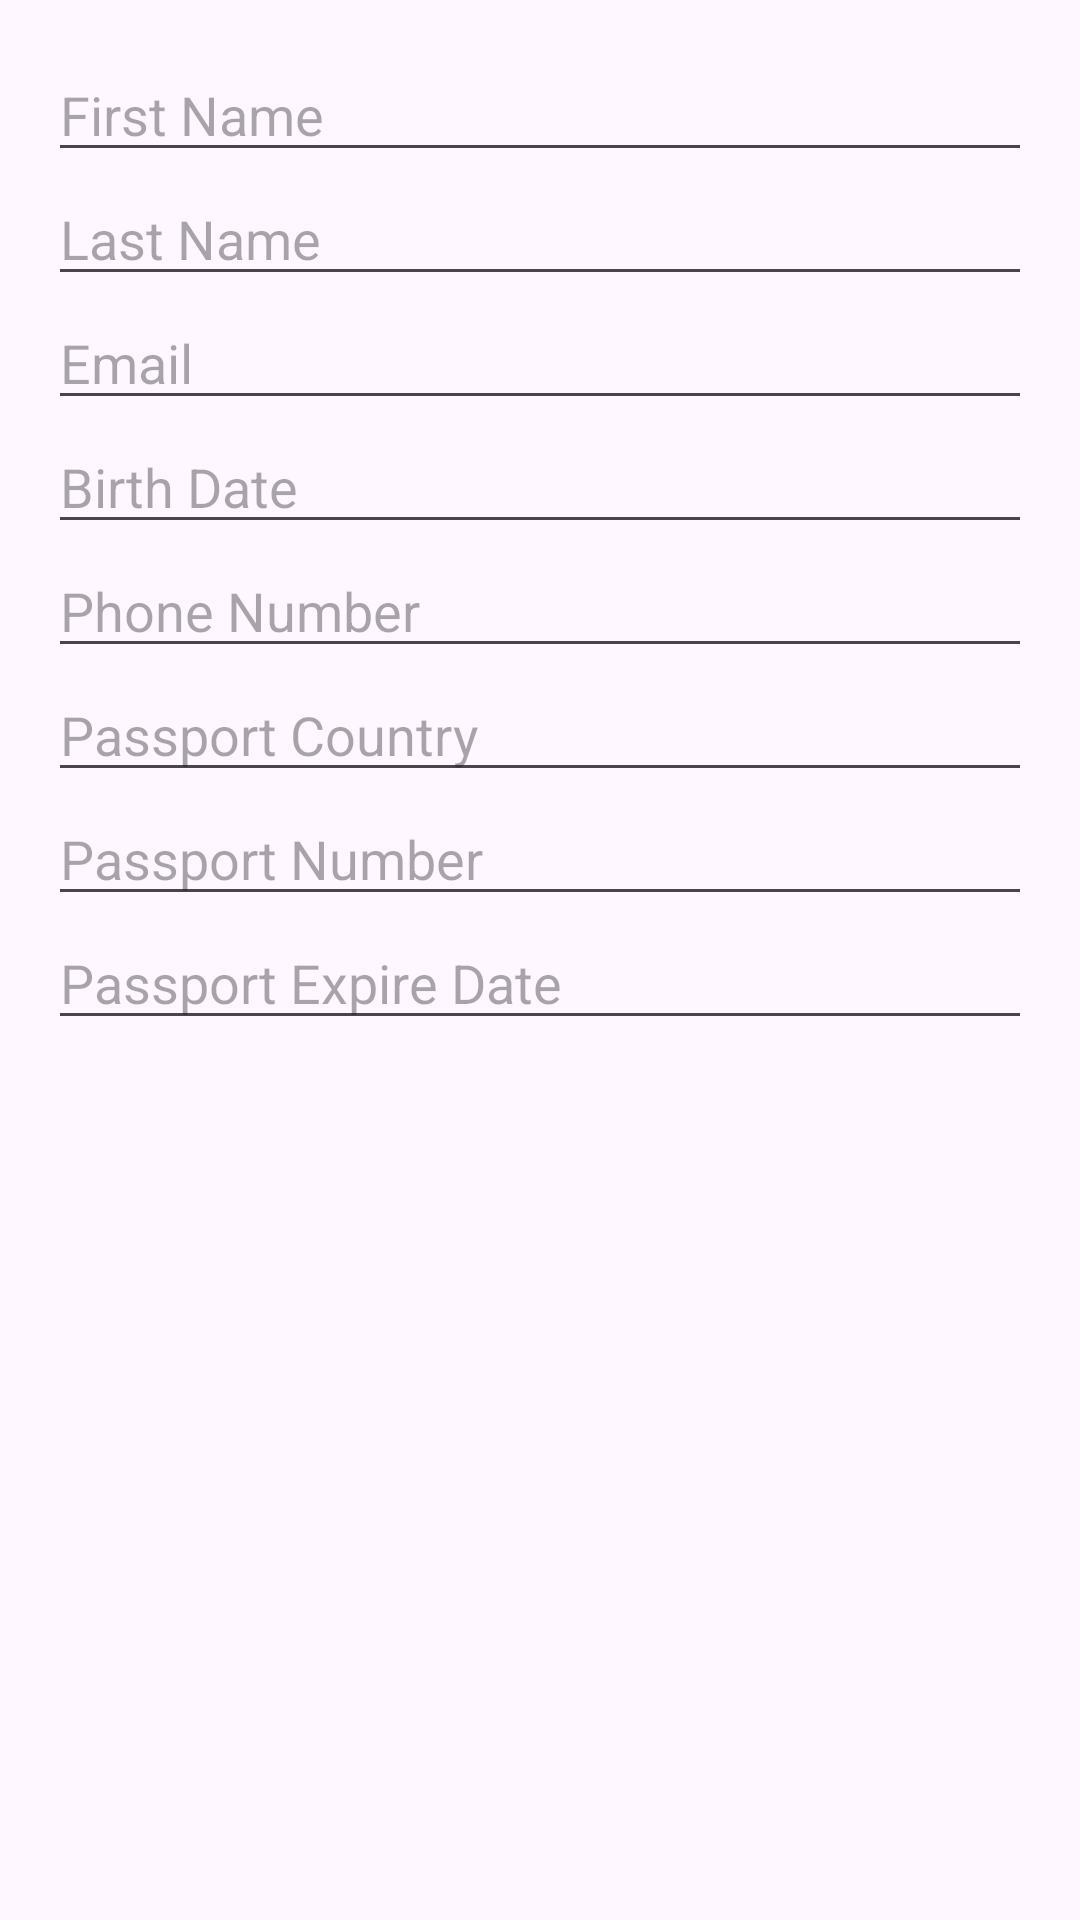

Android layout source for this screen:
<!-- AndroidManifest.xml: application theme Theme.CollegeFlight -->
<!-- res/layout/edit_profile_dialog.xml -->
<LinearLayout xmlns:android="http://schemas.android.com/apk/res/android"
    android:layout_width="match_parent"
    android:layout_height="wrap_content"
    android:orientation="vertical"
    android:padding="16dp">

    <EditText
        android:id="@+id/editFirstName"
        android:layout_width="match_parent"
        android:layout_height="wrap_content"
        android:hint="First Name"/>

    <EditText
        android:id="@+id/editLastName"
        android:layout_width="match_parent"
        android:layout_height="wrap_content"
        android:hint="Last Name"/>

    <EditText
        android:id="@+id/editEmail"
        android:layout_width="match_parent"
        android:layout_height="wrap_content"
        android:inputType="textEmailAddress"
        android:hint="Email"/>
    <EditText
        android:id="@+id/editBirthDate"
        android:layout_width="match_parent"
        android:layout_height="wrap_content"
        android:inputType="date"
        android:hint="Birth Date"/>

    <EditText
        android:id="@+id/editPhoneNumber"
        android:layout_width="match_parent"
        android:layout_height="wrap_content"
        android:inputType="phone"
        android:hint="Phone Number"/>

    <EditText
        android:id="@+id/editPassportCountry"
        android:layout_width="match_parent"
        android:layout_height="wrap_content"
        android:hint="Passport Country"/>

    <EditText
        android:id="@+id/editPassportNumber"
        android:layout_width="match_parent"
        android:layout_height="wrap_content"
        android:hint="Passport Number"/>

    <EditText
        android:id="@+id/editPassportExpireDate"
        android:layout_width="match_parent"
        android:layout_height="wrap_content"
        android:inputType="date"
        android:hint="Passport Expire Date"/>

</LinearLayout>
<!-- resources referenced by this layout -->
<resources>
  <style name="Theme.CollegeFlight" parent="Theme.Material3.DayNight">
          
          <item name="colorPrimary">#00BFFF</item>
          <item name="colorPrimaryVariant">#87CEEB</item>
          <item name="colorOnPrimary">@color/white</item>
          
          <item name="colorSecondary">#00FF7F</item>
          <item name="colorSecondaryVariant">#98FB98</item>
          <item name="colorOnSecondary">@color/black</item>
          
          <item name="android:statusBarColor">?attr/colorPrimaryVariant</item>
          
      </style>
  <!-- not gathered from this repository: default colours our renderer supplied (Android Studio template values) -->
  <color name="black">#FF000000</color>
  <color name="white">#FFFFFFFF</color>
</resources>
